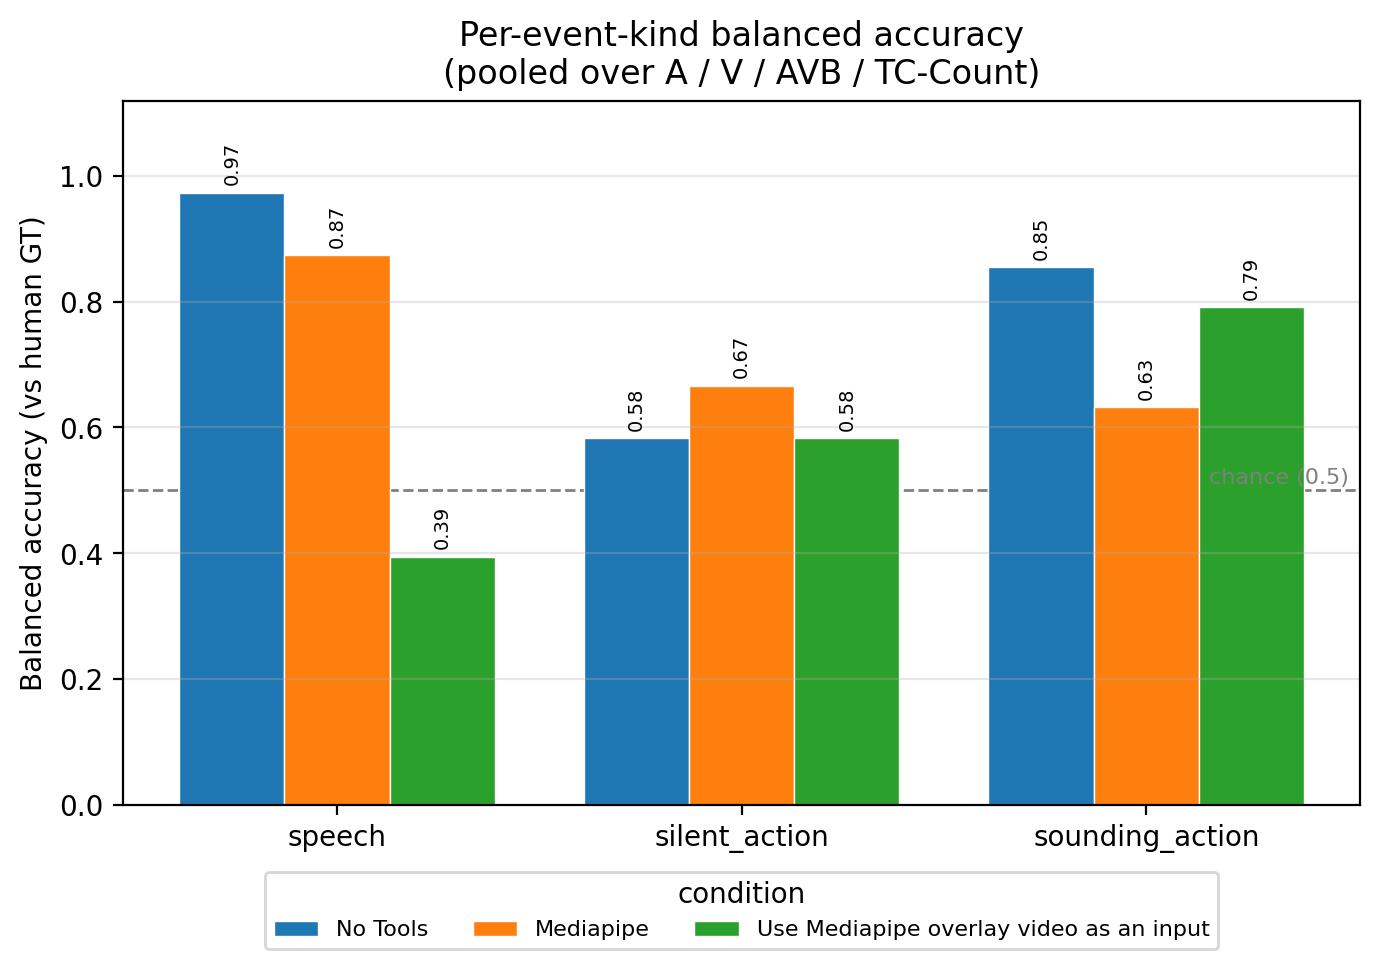

Values plotted in this chart, from the file beside it:
condition, kind, balanced_accuracy, n, n_yes_gt, n_no_gt, one_class
NoTools, speech, 0.9737, 24, 19, 5, False
NoTools, silent_action, 0.5833, 10, 4, 6, False
NoTools, sounding_action, 0.8546, 40, 21, 19, False
Mediapipe, speech, 0.8737, 24, 19, 5, False
Mediapipe, silent_action, 0.6667, 10, 4, 6, False
Mediapipe, sounding_action, 0.6328, 40, 21, 19, False
Mediapipe_Input, speech, 0.3947, 24, 19, 5, False
Mediapipe_Input, silent_action, 0.5833, 10, 4, 6, False
Mediapipe_Input, sounding_action, 0.792, 40, 21, 19, False
